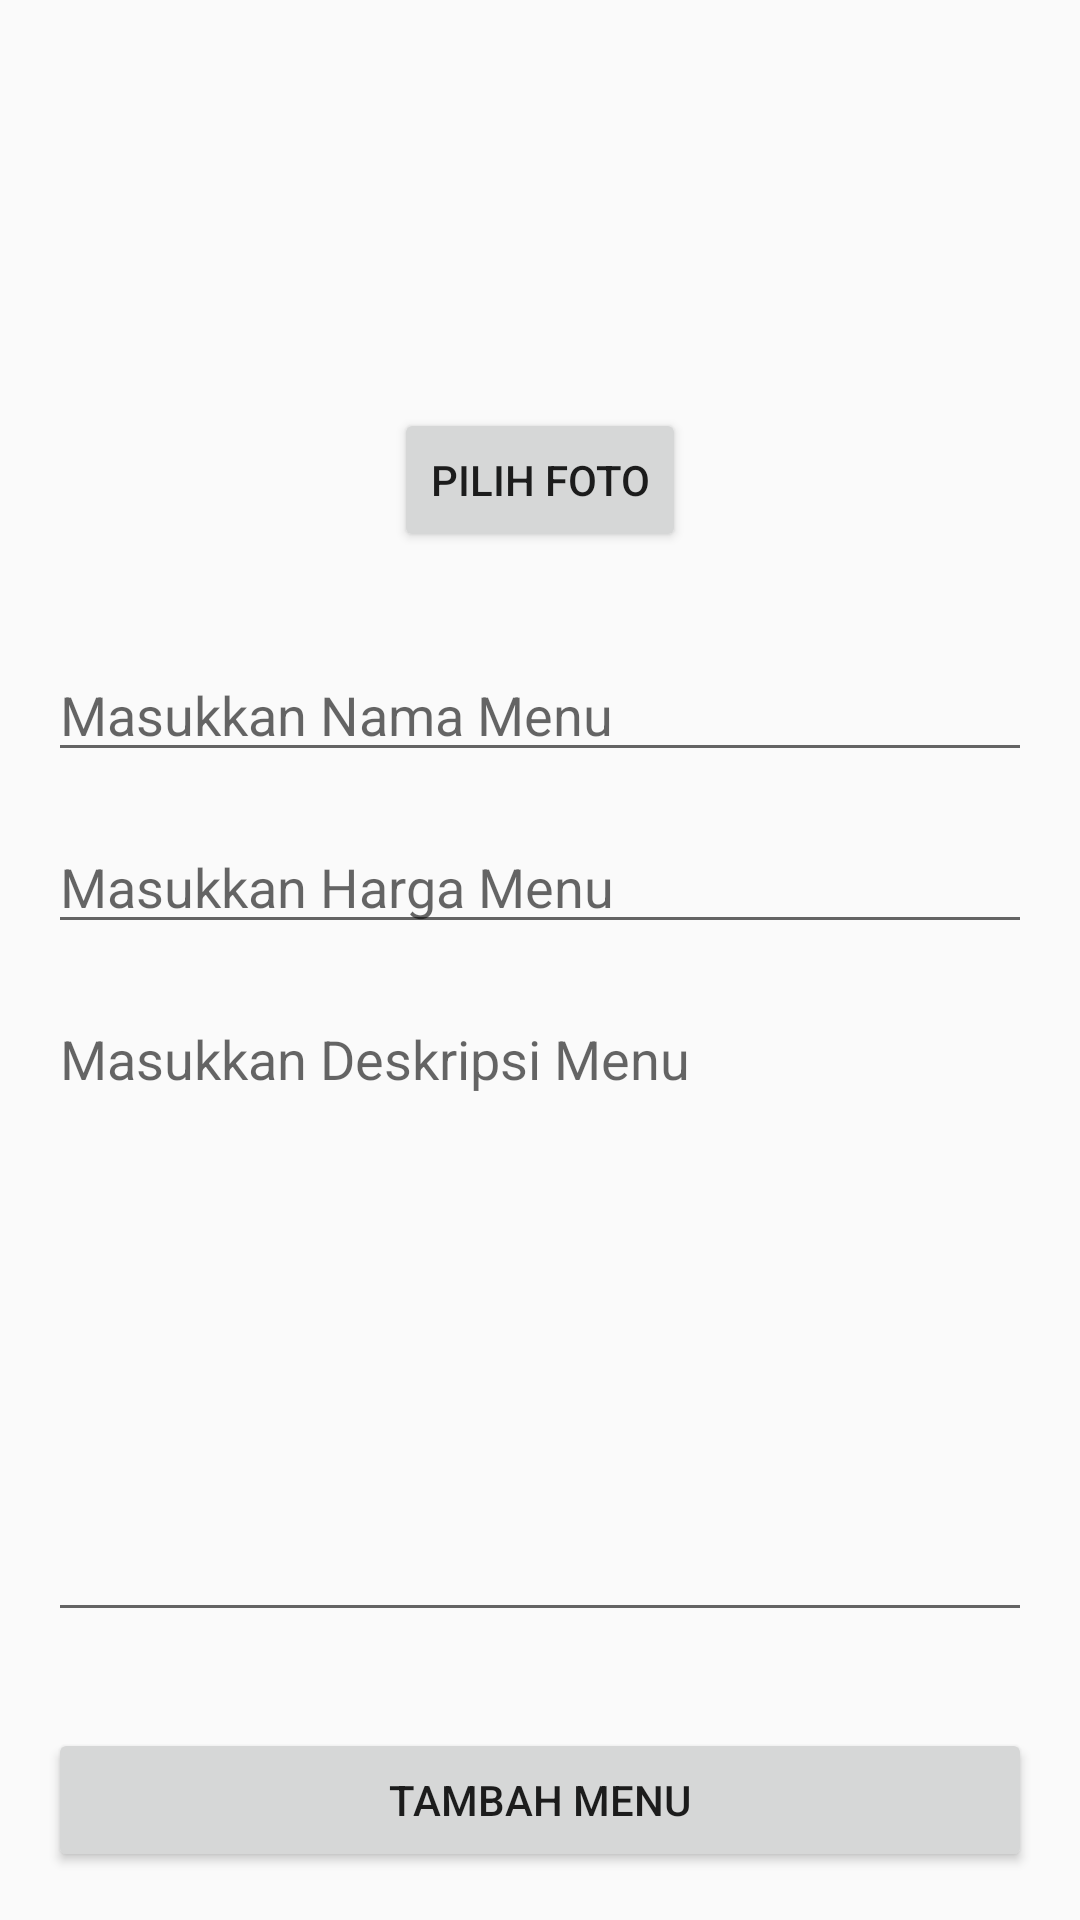

Android layout source for this screen:
<!-- AndroidManifest.xml: application theme AppTheme -->
<!-- res/layout/activity_input_menu.xml -->
<?xml version="1.0" encoding="utf-8"?>
<android.support.constraint.ConstraintLayout xmlns:android="http://schemas.android.com/apk/res/android"
    xmlns:app="http://schemas.android.com/apk/res-auto"
    xmlns:tools="http://schemas.android.com/tools"
    android:layout_width="match_parent"
    android:layout_height="match_parent"
    tools:context=".InputMenuActivity">

    <ImageView
        android:id="@+id/img_input"
        android:layout_width="96dp"
        android:layout_height="96dp"
        android:layout_marginStart="8dp"
        android:layout_marginTop="32dp"
        android:layout_marginEnd="8dp"
        app:layout_constraintEnd_toEndOf="parent"
        app:layout_constraintStart_toStartOf="parent"
        app:layout_constraintTop_toTopOf="parent"
        app:srcCompat="@mipmap/ic_launcher_round" />

    <Button
        android:id="@+id/choose_img_input"
        android:layout_width="wrap_content"
        android:layout_height="wrap_content"
        android:layout_marginStart="8dp"
        android:layout_marginTop="8dp"
        android:layout_marginEnd="8dp"
        android:text="Pilih Foto"
        app:layout_constraintEnd_toEndOf="parent"
        app:layout_constraintStart_toStartOf="parent"
        app:layout_constraintTop_toBottomOf="@+id/img_input" />

    <EditText
        android:id="@+id/nama_menu_input"
        android:layout_width="0dp"
        android:layout_height="wrap_content"
        android:layout_marginStart="16dp"
        android:layout_marginTop="32dp"
        android:layout_marginEnd="16dp"
        android:ems="10"
        android:hint="Masukkan Nama Menu"
        android:inputType="textPersonName"
        app:layout_constraintEnd_toEndOf="parent"
        app:layout_constraintStart_toStartOf="parent"
        app:layout_constraintTop_toBottomOf="@+id/choose_img_input" />

    <EditText
        android:id="@+id/harga_menu_input"
        android:layout_width="0dp"
        android:layout_height="wrap_content"
        android:layout_marginTop="16dp"
        android:ems="10"
        android:hint="Masukkan Harga Menu"
        android:inputType="number"
        app:layout_constraintEnd_toEndOf="@+id/nama_menu_input"
        app:layout_constraintStart_toStartOf="@+id/nama_menu_input"
        app:layout_constraintTop_toBottomOf="@+id/nama_menu_input" />

    <EditText
        android:id="@+id/deskripsi_menu_input"
        android:layout_width="0dp"
        android:layout_height="0dp"
        android:layout_marginTop="16dp"
        android:layout_marginBottom="32dp"
        android:ems="10"
        android:gravity="top"
        android:hint="Masukkan Deskripsi Menu"
        android:inputType="textMultiLine"
        android:textAlignment="viewStart"
        app:layout_constraintBottom_toTopOf="@+id/tambah_btn_input"
        app:layout_constraintEnd_toEndOf="@+id/harga_menu_input"
        app:layout_constraintStart_toStartOf="@+id/harga_menu_input"
        app:layout_constraintTop_toBottomOf="@+id/harga_menu_input"
        app:layout_constraintVertical_bias="0.0" />

    <Button
        android:id="@+id/tambah_btn_input"
        android:layout_width="0dp"
        android:layout_height="wrap_content"
        android:layout_marginBottom="16dp"
        android:text="Tambah Menu"
        app:layout_constraintBottom_toBottomOf="parent"
        app:layout_constraintEnd_toEndOf="@+id/deskripsi_menu_input"
        app:layout_constraintStart_toStartOf="@+id/deskripsi_menu_input" />
</android.support.constraint.ConstraintLayout>
<!-- resources referenced by this layout -->
<resources>
  <style name="AppTheme" parent="Theme.AppCompat.Light.DarkActionBar">
          
          <item name="colorPrimary">@color/colorPrimary</item>
          <item name="colorPrimaryDark">@color/colorPrimaryDark</item>
          <item name="colorAccent">@color/colorAccent</item>
      </style>
  <color name="colorPrimary">#4286f4</color>
  <color name="colorPrimaryDark">#00574B</color>
  <color name="colorAccent">#D81B60</color>
</resources>
